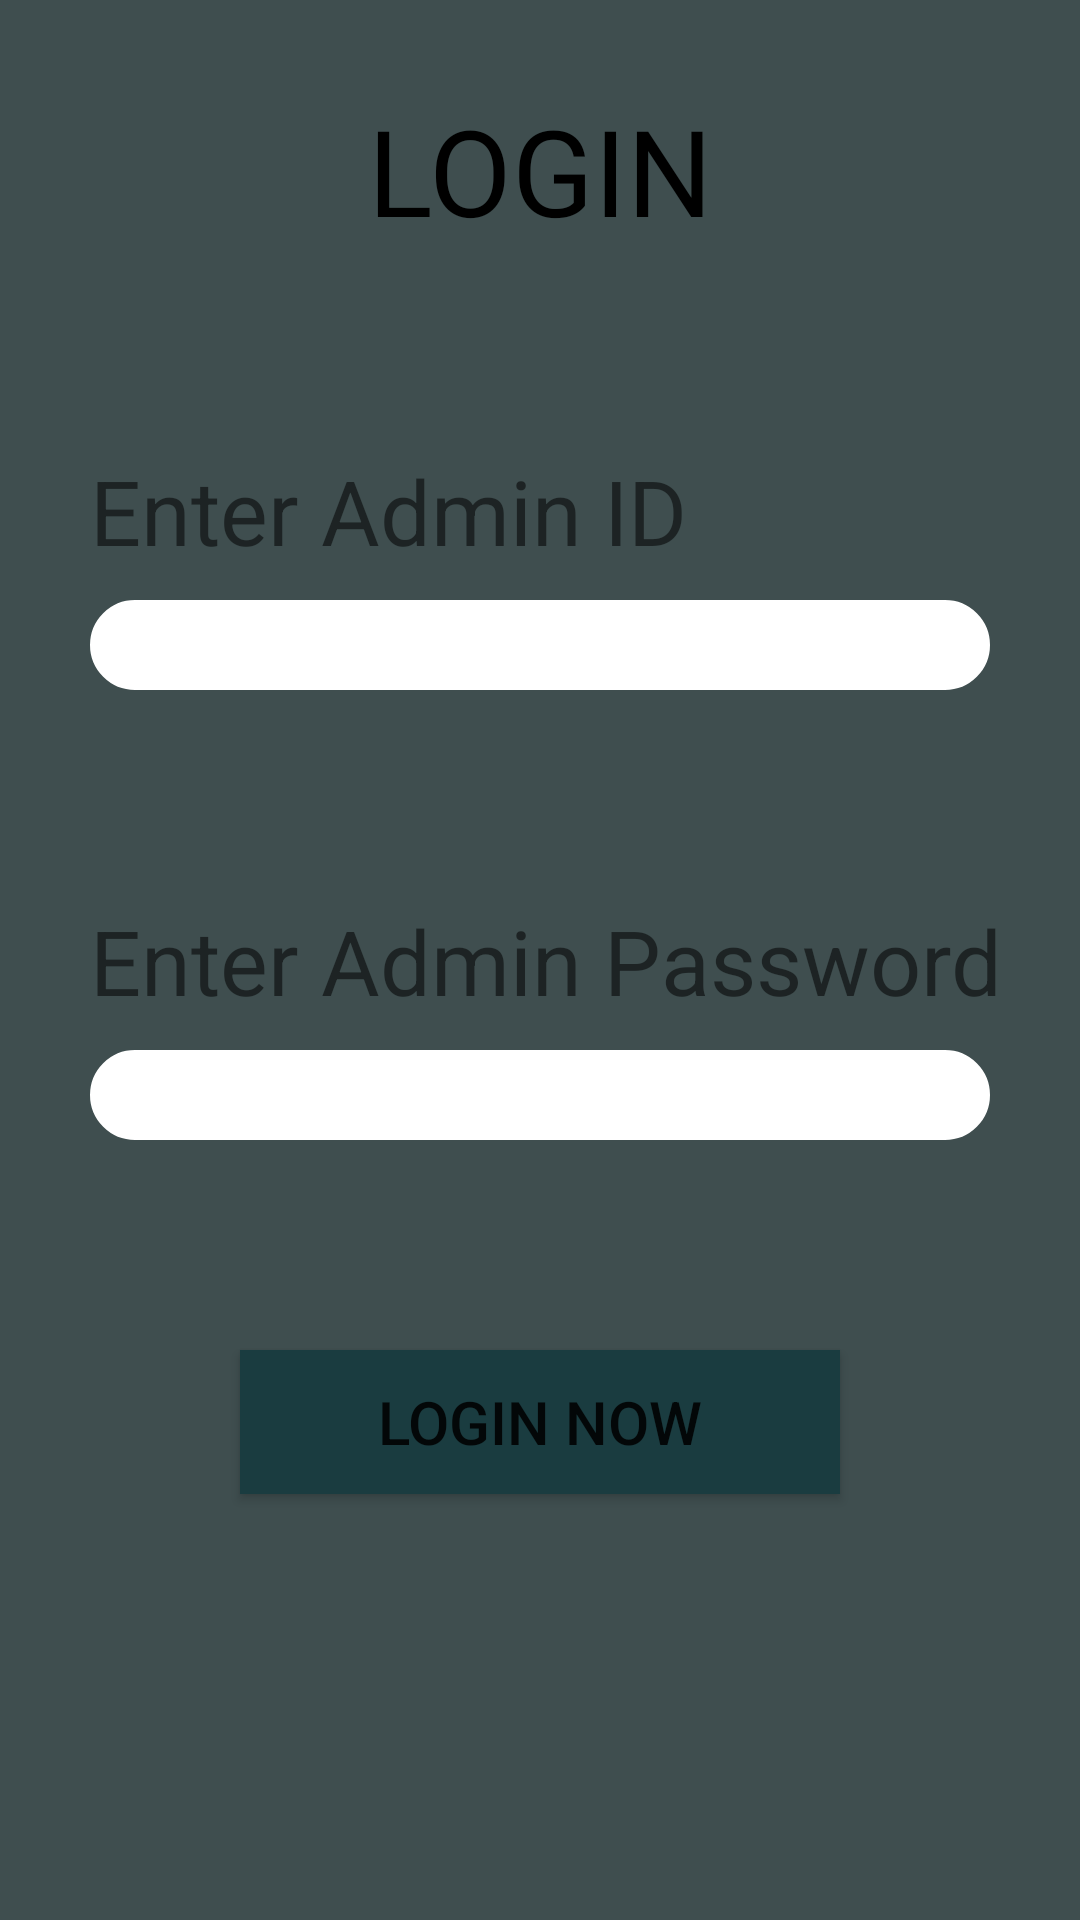

Reconstruct the res/layout file that produces this screen, plus the resources it refers to.
<!-- AndroidManifest.xml: application theme Theme.ExpenseTracker -->
<!-- res/layout/activity_admin.xml -->
<?xml version="1.0" encoding="utf-8"?>
<RelativeLayout xmlns:android="http://schemas.android.com/apk/res/android"
    xmlns:app="http://schemas.android.com/apk/res-auto"
    xmlns:tools="http://schemas.android.com/tools"
    android:layout_width="match_parent"
    android:layout_height="match_parent"
    tools:context=".admin"
    android:background="@color/grey">

<TextView
android:layout_width="wrap_content"
android:layout_height="60dp"
android:background="@color/grey"
android:text="LOGIN"
android:textSize="40dp"
android:textAlignment="center"
android:textColor="@color/black"
android:layout_centerHorizontal="true"
android:layout_marginTop="30dp"
    />

    <TextView
        android:id="@+id/adid"
        android:layout_width="wrap_content"
        android:layout_height="60dp"
        android:layout_marginLeft="30dp"
        android:layout_marginTop="150dp"
        android:text="Enter Admin ID"
        android:textSize="30dp" />

    <ImageView
        android:layout_width="40dp"
        android:layout_height="30dp"
        android:layout_marginLeft="240dp"
        android:layout_marginTop="160dp"
        android:background="@drawable/ic_baseline_email_24" />

    <EditText
        android:id="@+id/adminid"
        android:layout_width="300dp"
        android:layout_height="30dp"
        android:layout_marginLeft="30dp"
        android:inputType="textEmailAddress"
        android:layout_marginTop="200dp"
        android:background="@drawable/edittext" />

    <TextView
        android:id="@+id/adpass"
        android:layout_width="wrap_content"
        android:layout_height="60dp"
        android:layout_marginLeft="30dp"
        android:layout_marginTop="300dp"
        android:text="Enter Admin Password"
        android:textSize="30dp" />

    <ImageView
        android:layout_width="40dp"
        android:layout_height="30dp"
        android:layout_marginLeft="340dp"
        android:layout_marginTop="300dp"
        android:background="@drawable/ic_baseline_lock_24" />

    <EditText
        android:id="@+id/adminpass"
        android:layout_width="300dp"
        android:layout_height="30dp"
        android:inputType="textPassword"
        android:layout_marginLeft="30dp"
        android:layout_marginTop="350dp"
        android:background="@drawable/edittext" />

    <Button
        android:id="@+id/adminlogin"
        android:layout_width="200dp"
        android:layout_height="wrap_content"
        android:layout_centerHorizontal="true"
        android:layout_marginTop="450dp"
        android:background="@color/fam1_blue"
        android:text="LOGIN NOW"
        android:textSize="20dp" />
</RelativeLayout>
<!-- resources referenced by this layout -->
<resources>
  <color name="black">#FF000000</color>
  <color name="fam1_blue">#1A3C40</color>
  <color name="grey">#3F4E4F</color>
  <!-- drawable edittext (drawable) -->
  <?xml version="1.0" encoding="utf-8"?>
  
  <shape xmlns:android="http://schemas.android.com/apk/res/android"
      android:shape="rectangle">
      <solid android:color="@color/white"/>
      <corners
          android:radius="25dp" />
      <stroke
          android:color="@color/white"
          android:width="5dp"
          />
  
  </shape>
  <style name="Theme.ExpenseTracker" parent="Theme.AppCompat.Light.DarkActionBar">
          
          <item name="colorPrimary">@color/purple_500</item>
          <item name="colorPrimaryDark">@color/purple_700</item>
          <item name="colorAccent">@color/teal_200</item>
          
      </style>
  <color name="white">#FFFFFFFF</color>
  <color name="purple_500">#FF6200EE</color>
  <color name="purple_700">#FF3700B3</color>
  <color name="teal_200">#FF03DAC5</color>
</resources>
